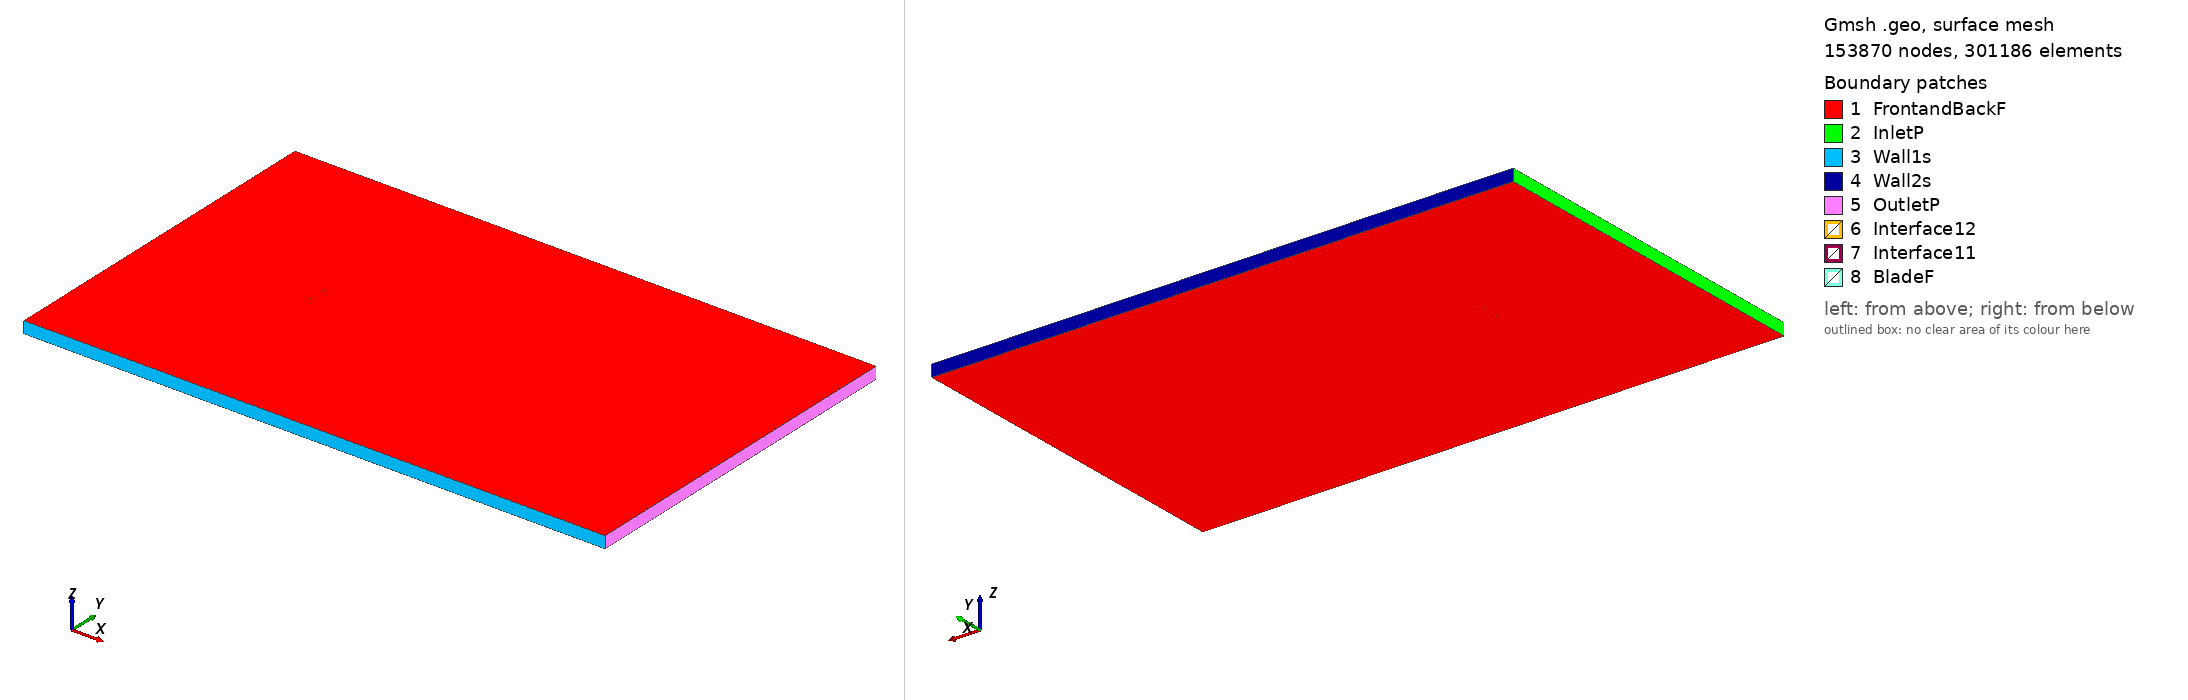

Gmsh geometry script, surface-meshed: 153870 nodes, 301186 surface elements. Boundary patches (legend numbers): 1 FrontandBackF, 2 InletP, 3 Wall1s, 4 Wall2s, 5 OutletP, 6 Interface12, 7 Interface11, 8 BladeF. Left view from above one corner, right view from below the opposite corner. Legend entries are the model's physical surfaces. The drawing asked Gmsh for element sizes between 1% and 20% of the model's largest extent; the script's own settings can give other sizes.

=== e1211_tsr_-2.9802_aoa_-7.3694.geo (drawn) ===
SetFactory("OpenCASCADE");

Point(1) = {0.074148, 0.744152, 0, 1.0};
Point(2) = {0.072620, 0.744307, 0, 1.0};
Point(3) = {0.068387, 0.744711, 0, 1.0};
Point(4) = {0.063326, 0.745132, 0, 1.0};
Point(5) = {0.057523, 0.745603, 0, 1.0};
Point(6) = {0.051073, 0.746127, 0, 1.0};
Point(7) = {0.044080, 0.746700, 0, 1.0};
Point(8) = {0.036656, 0.747307, 0, 1.0};
Point(9) = {0.028911, 0.747927, 0, 1.0};
Point(10) = {0.020961, 0.748529, 0, 1.0};
Point(11) = {0.012912, 0.749077, 0, 1.0};
Point(12) = {0.004865, 0.749531, 0, 1.0};
Point(13) = {-0.003083, 0.749852, 0, 1.0};
Point(14) = {-0.010847, 0.750000, 0, 1.0};
Point(15) = {-0.018354, 0.749939, 0, 1.0};
Point(16) = {-0.025531, 0.749637, 0, 1.0};
Point(17) = {-0.032324, 0.749073, 0, 1.0};
Point(18) = {-0.038681, 0.748227, 0, 1.0};
Point(19) = {-0.044555, 0.747086, 0, 1.0};
Point(20) = {-0.049923, 0.745636, 0, 1.0};
Point(21) = {-0.054774, 0.743892, 0, 1.0};
Point(22) = {-0.059090, 0.741867, 0, 1.0};
Point(23) = {-0.062888, 0.739587, 0, 1.0};
Point(24) = {-0.066182, 0.737129, 0, 1.0};
Point(25) = {-0.068945, 0.734572, 0, 1.0};
Point(26) = {-0.071159, 0.731974, 0, 1.0};
Point(27) = {-0.072806, 0.729403, 0, 1.0};
Point(28) = {-0.073877, 0.726924, 0, 1.0};
Point(29) = {-0.074380, 0.723113, 0, 1.0};
Point(30) = {-0.073418, 0.720970, 0, 1.0};
Point(31) = {-0.071696, 0.719616, 0, 1.0};
Point(32) = {-0.069261, 0.718442, 0, 1.0};
Point(33) = {-0.066189, 0.717522, 0, 1.0};
Point(34) = {-0.062525, 0.716926, 0, 1.0};
Point(35) = {-0.058285, 0.716717, 0, 1.0};
Point(36) = {-0.053475, 0.716953, 0, 1.0};
Point(37) = {-0.048061, 0.717682, 0, 1.0};
Point(38) = {-0.041961, 0.718875, 0, 1.0};
Point(39) = {-0.035173, 0.720403, 0, 1.0};
Point(40) = {-0.027780, 0.722154, 0, 1.0};
Point(41) = {-0.019886, 0.724062, 0, 1.0};
Point(42) = {-0.011596, 0.726061, 0, 1.0};
Point(43) = {-0.003023, 0.728099, 0, 1.0};
Point(44) = {0.005712, 0.730125, 0, 1.0};
Point(45) = {0.014490, 0.732096, 0, 1.0};
Point(46) = {0.023187, 0.733973, 0, 1.0};
Point(47) = {0.031679, 0.735721, 0, 1.0};
Point(48) = {0.039844, 0.737314, 0, 1.0};
Point(49) = {0.047563, 0.738727, 0, 1.0};
Point(50) = {0.054719, 0.739946, 0, 1.0};
Point(51) = {0.061203, 0.740961, 0, 1.0};
Point(52) = {0.066910, 0.741769, 0, 1.0};
Point(53) = {0.071745, 0.742376, 0, 1.0};
Point(54) = {0.074340, 0.742668, 0, 1.0};
Point(55) = {-0.074148, -0.744152, 0, 1.0};
Point(56) = {-0.072620, -0.744307, 0, 1.0};
Point(57) = {-0.068387, -0.744711, 0, 1.0};
Point(58) = {-0.063326, -0.745132, 0, 1.0};
Point(59) = {-0.057523, -0.745603, 0, 1.0};
Point(60) = {-0.051073, -0.746127, 0, 1.0};
Point(61) = {-0.044080, -0.746700, 0, 1.0};
Point(62) = {-0.036656, -0.747307, 0, 1.0};
Point(63) = {-0.028911, -0.747927, 0, 1.0};
Point(64) = {-0.020961, -0.748529, 0, 1.0};
Point(65) = {-0.012912, -0.749077, 0, 1.0};
Point(66) = {-0.004865, -0.749531, 0, 1.0};
Point(67) = {0.003083, -0.749852, 0, 1.0};
Point(68) = {0.010847, -0.750000, 0, 1.0};
Point(69) = {0.018354, -0.749939, 0, 1.0};
Point(70) = {0.025531, -0.749637, 0, 1.0};
Point(71) = {0.032324, -0.749073, 0, 1.0};
Point(72) = {0.038681, -0.748227, 0, 1.0};
Point(73) = {0.044555, -0.747086, 0, 1.0};
Point(74) = {0.049923, -0.745636, 0, 1.0};
Point(75) = {0.054774, -0.743892, 0, 1.0};
Point(76) = {0.059090, -0.741867, 0, 1.0};
Point(77) = {0.062888, -0.739587, 0, 1.0};
Point(78) = {0.066182, -0.737129, 0, 1.0};
Point(79) = {0.068945, -0.734572, 0, 1.0};
Point(80) = {0.071159, -0.731974, 0, 1.0};
Point(81) = {0.072806, -0.729403, 0, 1.0};
Point(82) = {0.073877, -0.726924, 0, 1.0};
Point(83) = {0.074380, -0.723113, 0, 1.0};
Point(84) = {0.073418, -0.720970, 0, 1.0};
Point(85) = {0.071696, -0.719616, 0, 1.0};
Point(86) = {0.069261, -0.718442, 0, 1.0};
Point(87) = {0.066189, -0.717522, 0, 1.0};
Point(88) = {0.062525, -0.716926, 0, 1.0};
Point(89) = {0.058285, -0.716717, 0, 1.0};
Point(90) = {0.053475, -0.716953, 0, 1.0};
Point(91) = {0.048061, -0.717682, 0, 1.0};
Point(92) = {0.041961, -0.718875, 0, 1.0};
Point(93) = {0.035173, -0.720403, 0, 1.0};
Point(94) = {0.027780, -0.722154, 0, 1.0};
Point(95) = {0.019886, -0.724062, 0, 1.0};
Point(96) = {0.011596, -0.726061, 0, 1.0};
Point(97) = {0.003023, -0.728099, 0, 1.0};
Point(98) = {-0.005712, -0.730125, 0, 1.0};
Point(99) = {-0.014490, -0.732096, 0, 1.0};
Point(100) = {-0.023187, -0.733973, 0, 1.0};
Point(101) = {-0.031679, -0.735721, 0, 1.0};
Point(102) = {-0.039844, -0.737314, 0, 1.0};
Point(103) = {-0.047563, -0.738727, 0, 1.0};
Point(104) = {-0.054719, -0.739946, 0, 1.0};
Point(105) = {-0.061203, -0.740961, 0, 1.0};
Point(106) = {-0.066910, -0.741769, 0, 1.0};
Point(107) = {-0.071745, -0.742376, 0, 1.0};
Point(108) = {-0.074340, -0.742668, 0, 1.0};

// Lines: first blade (splines 1-4)
Spline(1) = {1:18};
Spline(2) = {18:39};
Spline(3) = {39:54};
Spline(4) = {54,1};

// Lines: second blade (splines 5-8)
Spline(5) = {55:72};
Spline(6) = {72:93};
Spline(7) = {93:108};
Spline(8) = {108,55};

// Outer domain (points 20001-4 and lines)
Point(109) = {-13.50000000, -15.00000000, 0, 1.0};
Point(110) = {-13.50000000, 15.00000000, 0, 1.0};
Point(111) = {36.00000000, 15.00000000, 0, 1.0};
Point(112) = {36.00000000, -15.00000000, 0, 1.0};
Line(11) = {109, 110};
Line(12) = {110, 111};
Line(13) = {111, 112};
Line(14) = {109, 112};

// Interface (between moving and stationary domain) (circles)
Circle(9) = {0, 0, 0, 0.80000000, 0, 2*Pi};
Circle(10) = {0, 0, 0, 0.80000000, 0, 2*Pi};

// Loops collect Lines/Splines/etc (blade1, blade2, domain, first circle)
Line Loop(1) = {1:4};
Line Loop(2) = {5:8};
Line Loop(3) = {11,12,13,-14};
Line Loop(4) = {9};

// BooleanDifference cuts out the circle/interface from the domain
Plane Surface(1) = {3};
Plane Surface(2) = {4};
BooleanDifference{ Surface{1}; Delete;}{ Surface{2}; Delete;}

// This one cuts out the blades from the inner circle/interface
Line Loop(6) = {10};
Plane Surface(5) = {6};
Plane Surface(6) = {1};
Plane Surface(7) = {2};
BooleanDifference{ Surface{5}; Delete;}{ Surface{6,7}; Delete;}

// extrude to 3rd dimension
Extrude {0, 0, 1} {Surface{1}; Surface{5}; Layers{1}; Recombine;}

// Physical Surfaces are the named boundaries (patches)
Physical Surface("Interface11") = {12};
Physical Surface("Interface12") = {10};

// sides of domain
Physical Surface("InletP") = {6};
Physical Surface("OutletP") = {9};

// top and bottom of domain
Physical Surface("Wall1s") = {7};
Physical Surface("Wall2s") = {8};

// Check FrontandBackF by ensuring there is nothing in the 3rd dimension
Physical Surface("FrontandBackF") = {1,11,5,21};
Physical Surface("BladeF") = {13:20};
Physical Volume("Turbine") = {2};
Physical Volume("Farfield") = {1};

// settings for airfoil boundary layer
Field[1] = BoundaryLayer;
Field[1].EdgesList = {1:8};
Field[1].hwall_n = 1e-3;
Field[1].thickness = 1.5e-2;
Field[1].ratio = 1.05;
Field[1].Quads = 1;
BoundaryLayer Field = 1;

// control points for mesh (blade and interface)
// floor((arc length / 1.5mm)/ 6) -> Transfinite Line
Transfinite Line {1,2,3,5,6,7} = 34 Using Progression 1;
Transfinite Line {4,8} = 2 Using Progression 1;
Transfinite Line {9, 15} = 800 Using Progression 1;

// For more information on gmsh syntax, visit http://gmsh.info/doc/texinfo/gmsh.html
